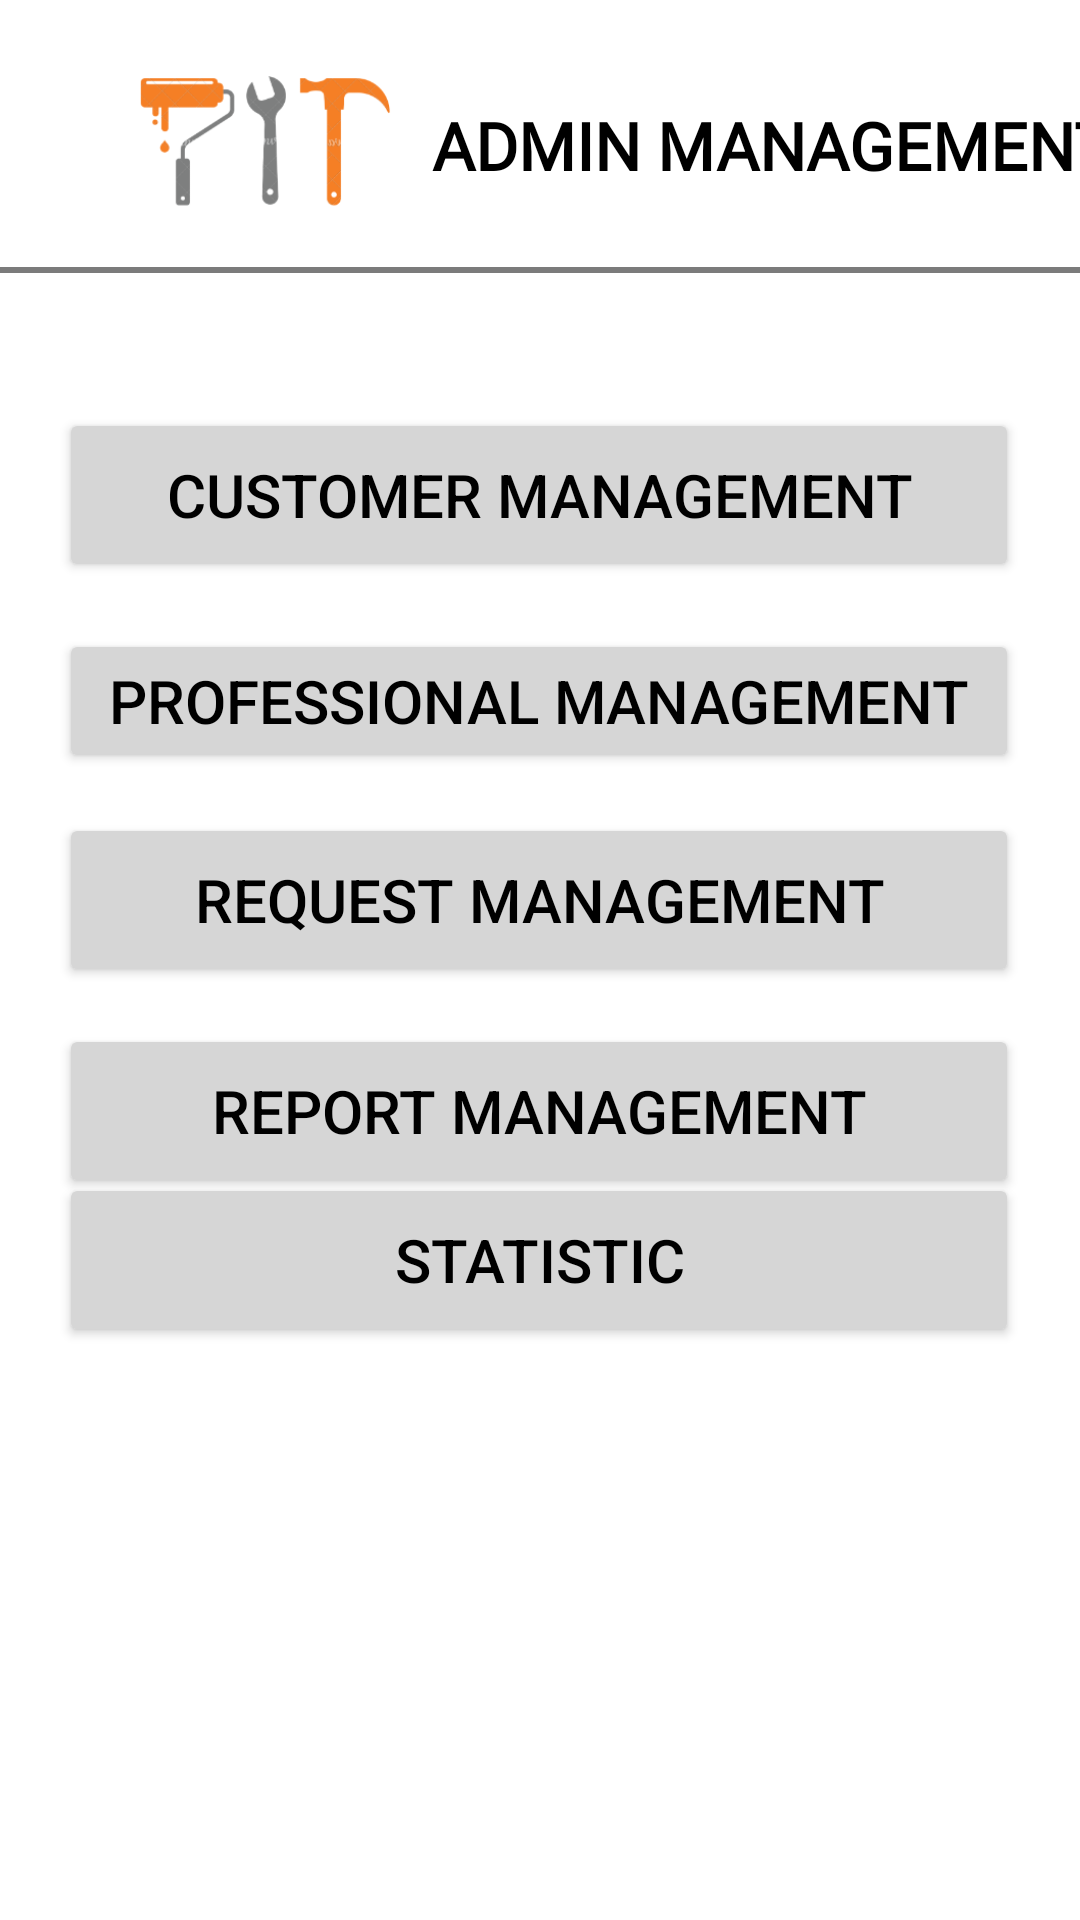

This screen was rendered from an Android layout file. Write that file and the resources it references.
<!-- AndroidManifest.xml: application theme Theme.CSIT314 -->
<!-- res/layout/fragment_admin_management.xml -->
<?xml version="1.0" encoding="utf-8"?>
<androidx.constraintlayout.widget.ConstraintLayout xmlns:android="http://schemas.android.com/apk/res/android"
    xmlns:app="http://schemas.android.com/apk/res-auto"
    xmlns:tools="http://schemas.android.com/tools"
    android:layout_width="match_parent"
    android:layout_height="830dp"
    tools:context=".AdminManagement.AdminManagement">

    

    <Button
        android:id="@+id/adm_button1"
        android:layout_width="320dp"
        android:layout_height="58dp"
        android:backgroundTint="@color/light_gray"
        android:text="Customer Management"
        android:textColor="@color/black"
        android:textSize="20sp"
        app:cornerRadius="30dp"
        app:layout_constraintBottom_toBottomOf="parent"
        app:layout_constraintEnd_toEndOf="parent"
        app:layout_constraintHorizontal_bias="0.494"
        app:layout_constraintStart_toStartOf="parent"
        app:layout_constraintTop_toBottomOf="@+id/constraintLayout2"
        app:layout_constraintVertical_bias="0.075"
        tools:ignore="MissingConstraints" />

    <Button
        android:id="@+id/adm_button2"
        android:layout_width="320dp"
        android:layout_height="wrap_content"
        android:backgroundTint="@color/light_gray"
        android:text="Professional Management"
        android:textColor="@color/black"
        android:textSize="20sp"
        app:cornerRadius="30dp"
        app:layout_constraintBottom_toBottomOf="parent"
        app:layout_constraintEnd_toEndOf="parent"
        app:layout_constraintHorizontal_bias="0.494"
        app:layout_constraintStart_toStartOf="parent"
        app:layout_constraintTop_toBottomOf="@+id/adm_button1"
        app:layout_constraintVertical_bias="0.039"
        tools:ignore="MissingConstraints" />

    <Button
        android:id="@+id/adm_button3"
        android:layout_width="320dp"
        android:layout_height="58dp"
        android:backgroundTint="@color/light_gray"
        android:text="Request Management"
        android:textColor="@color/black"
        android:textSize="20sp"
        app:cornerRadius="30dp"
        app:layout_constraintBottom_toBottomOf="parent"
        app:layout_constraintEnd_toEndOf="parent"
        app:layout_constraintHorizontal_bias="0.494"
        app:layout_constraintStart_toStartOf="parent"
        app:layout_constraintTop_toBottomOf="@+id/adm_button2"
        app:layout_constraintVertical_bias="0.041"
        tools:ignore="MissingConstraints" />

    <Button
        android:id="@+id/adm_button4"
        android:layout_width="320dp"
        android:layout_height="58dp"
        android:backgroundTint="@color/light_gray"
        android:text="Report Management"
        android:textColor="@color/black"
        android:textSize="20sp"
        app:cornerRadius="30dp"
        app:layout_constraintBottom_toBottomOf="parent"
        app:layout_constraintEnd_toEndOf="parent"
        app:layout_constraintHorizontal_bias="0.494"
        app:layout_constraintStart_toStartOf="parent"
        app:layout_constraintTop_toBottomOf="@+id/adm_button3"
        app:layout_constraintVertical_bias="0.049"
        tools:ignore="MissingConstraints" />

    <Button
        android:id="@+id/adm_button5"
        android:layout_width="320dp"
        android:layout_height="58dp"
        android:backgroundTint="@color/light_gray"
        android:text="Statistic"
        android:textColor="@color/black"
        android:textSize="20sp"
        app:cornerRadius="30dp"
        app:layout_constraintBottom_toBottomOf="parent"
        app:layout_constraintEnd_toEndOf="parent"
        app:layout_constraintHorizontal_bias="0.494"
        app:layout_constraintStart_toStartOf="parent"
        app:layout_constraintTop_toBottomOf="@+id/adm_button3"
        app:layout_constraintVertical_bias="0.245"
        tools:ignore="MissingConstraints" />

    <androidx.constraintlayout.widget.ConstraintLayout
        android:id="@+id/constraintLayout2"
        android:layout_width="match_parent"
        android:layout_height="100dp"
        app:layout_constraintTop_toTopOf="parent"
        tools:layout_editor_absoluteX="0dp">

        <Button
            android:id="@+id/adm_button"
            android:layout_width="25dp"
            android:layout_height="25dp"
            android:background="@drawable/back_logo"
            app:cornerRadius="30dp"
            app:layout_constraintBottom_toBottomOf="parent"
            app:layout_constraintEnd_toEndOf="parent"
            app:layout_constraintHorizontal_bias="0.041"
            app:layout_constraintStart_toStartOf="parent"
            app:layout_constraintTop_toTopOf="parent"
            app:layout_constraintVertical_bias="0.506"
            tools:ignore="MissingConstraints,SpeakableTextPresentCheck,SpeakableTextPresentCheck" />

        <TextView
            android:id="@+id/adm_textview"
            android:layout_width="235dp"
            android:layout_height="50dp"
            android:layout_marginStart="8dp"
            android:layout_marginEnd="108dp"
            android:fontFamily="@font/ubuntu_bold"
            android:gravity="left|center_vertical"
            android:text="ADMIN MANAGEMENT"
            android:textColor="@color/black"
            android:textSize="22dp"
            android:textStyle="bold"
            app:layout_constraintBottom_toBottomOf="parent"
            app:layout_constraintEnd_toEndOf="parent"
            app:layout_constraintHorizontal_bias="0.0"
            app:layout_constraintStart_toEndOf="@+id/adm_logo"
            app:layout_constraintTop_toTopOf="parent"
            app:layout_constraintVertical_bias="0.469"
            tools:ignore="MissingConstraints" />

        <ImageView
            android:id="@+id/adm_logo"
            android:layout_width="96dp"
            android:layout_height="50dp"
            app:layout_constraintBottom_toBottomOf="parent"
            app:layout_constraintEnd_toEndOf="parent"
            app:layout_constraintHorizontal_bias="0.152"
            app:layout_constraintStart_toStartOf="parent"
            app:layout_constraintTop_toTopOf="parent"
            app:layout_constraintVertical_bias="0.46"
            app:srcCompat="@drawable/app_logo1"
            tools:ignore="MissingConstraints" />

        <ImageView
            android:id="@+id/adm_logo1"
            android:layout_width="422dp"
            android:layout_height="10dp"
            android:src="@drawable/line"
            app:layout_constraintBottom_toBottomOf="parent"
            app:layout_constraintTop_toTopOf="parent"
            app:layout_constraintVertical_bias="0.944"
            tools:ignore="MissingConstraints"
            tools:layout_editor_absoluteX="-6dp" />

    </androidx.constraintlayout.widget.ConstraintLayout>

</androidx.constraintlayout.widget.ConstraintLayout>
<!-- resources referenced by this layout -->
<resources>
  <color name="black">#FF000000</color>
  <color name="light_gray">#D6D6D6</color>
  <!-- drawable app_logo1: png bitmap (drawable, 11393 bytes) -->
  <!-- drawable line: png bitmap (drawable, 138 bytes) -->
  <style name="Theme.CSIT314" parent="Theme.MaterialComponents.DayNight.DarkActionBar">
          
          <item name="colorPrimary">@color/black</item>
          <item name="colorPrimaryVariant">@color/purple_700</item>
          <item name="colorOnPrimary">@color/white</item>
          
          <item name="colorSecondary">@color/teal_200</item>
          <item name="colorSecondaryVariant">@color/teal_700</item>
          <item name="colorOnSecondary">@color/black</item>
          
          <item name="android:statusBarColor">?attr/colorPrimaryVariant</item>
          
      </style>
  <color name="purple_700">#FF3700B3</color>
  <color name="white">#FFFFFFFF</color>
  <color name="teal_200">#FF03DAC5</color>
  <color name="teal_700">#FF018786</color>
</resources>
